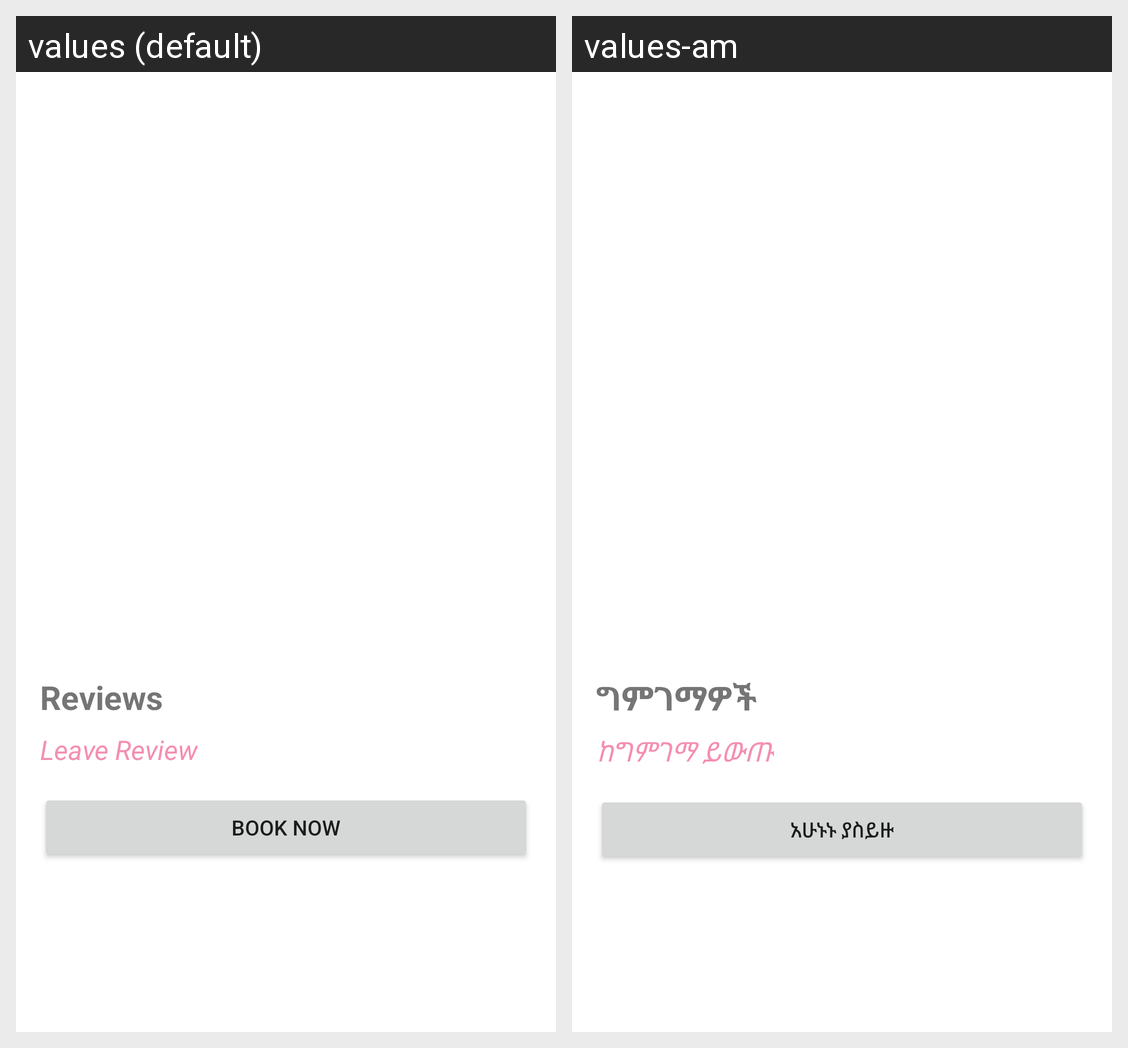

Translations of the strings shown on this Android screen, per locale in the grid:
Android screen res/layout/fragment_home_detail.xml rendered under 2 locales, left to right: values (default), values-am. Device: Nexus 5 (rendered at 1080×1920; each locale shown at half size, 540×960, under a caption strip naming it); theme Theme.HomeRental.
Strings drawn on this screen, with the default value and each locale's value (text and hints the layout hard-codes, and strings that could not be matched under every locale, appear in the picture but are not listed):

review
  values: Reviews
  values-am: ግምገማዎች

leaveReview
  values: Leave Review
  values-am: ከግምገማ ይውጡ

book
  values: Book now
  values-am: አሁኑኑ ያስይዙ
